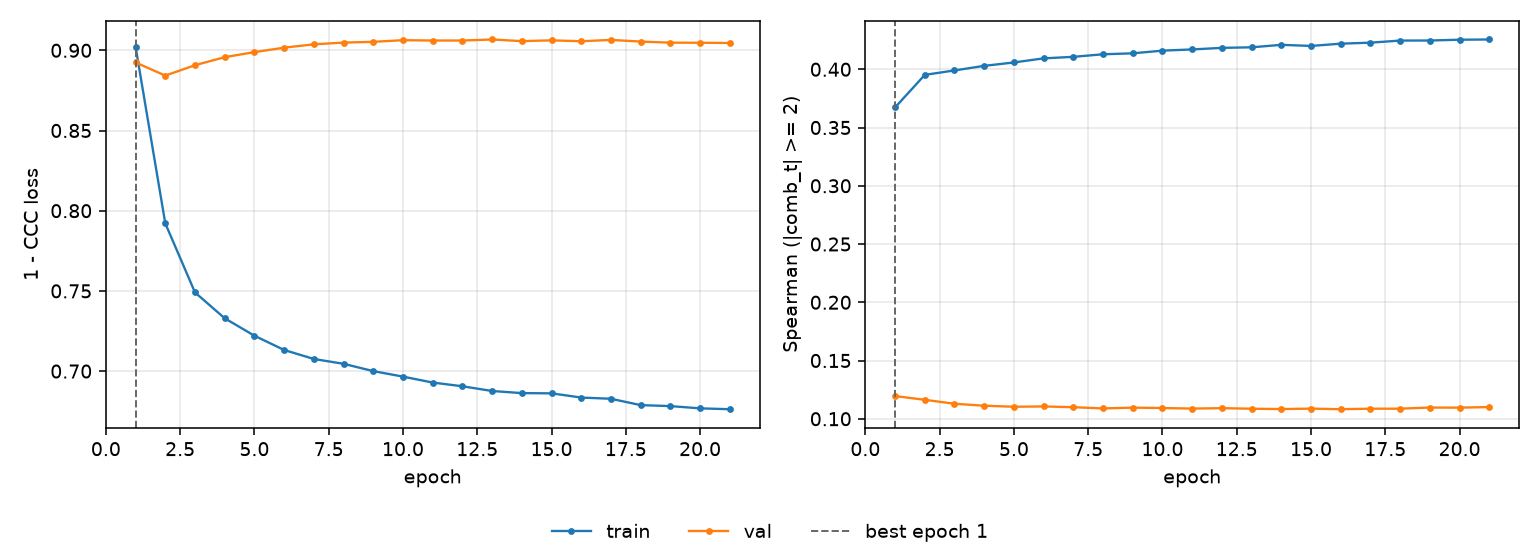

The table this chart was drawn from, first rows:
epoch, tr_loss, vl_loss, tr_sp, vl_sp, is_best
1, 0.9022, 0.8924, 0.3672, 0.1195, True
2, 0.7921, 0.8842, 0.3952, 0.1163, False
3, 0.749, 0.8907, 0.399, 0.1129, False
4, 0.7329, 0.8957, 0.4029, 0.1112, False
5, 0.7221, 0.8989, 0.4058, 0.1103, False
6, 0.7132, 0.9016, 0.4094, 0.1106, False
7, 0.7076, 0.9037, 0.4107, 0.1099, False
8, 0.7046, 0.9048, 0.4129, 0.1089, False
9, 0.7, 0.9053, 0.4137, 0.1095, False
10, 0.6966, 0.9063, 0.416, 0.1092, False
11, 0.6929, 0.9061, 0.417, 0.1087, False
12, 0.6906, 0.9061, 0.4184, 0.1091, False
13, 0.6876, 0.9067, 0.4188, 0.1086, False
14, 0.6863, 0.9057, 0.421, 0.1083, False
15, 0.6861, 0.9062, 0.42, 0.1087, False
16, 0.6835, 0.9056, 0.422, 0.1082, False
17, 0.6828, 0.9065, 0.4228, 0.1086, False
18, 0.6788, 0.9054, 0.4246, 0.1087, False
19, 0.6782, 0.9048, 0.4247, 0.1096, False
20, 0.6768, 0.9047, 0.4254, 0.1095, False
21, 0.6762, 0.9046, 0.4256, 0.1101, False
